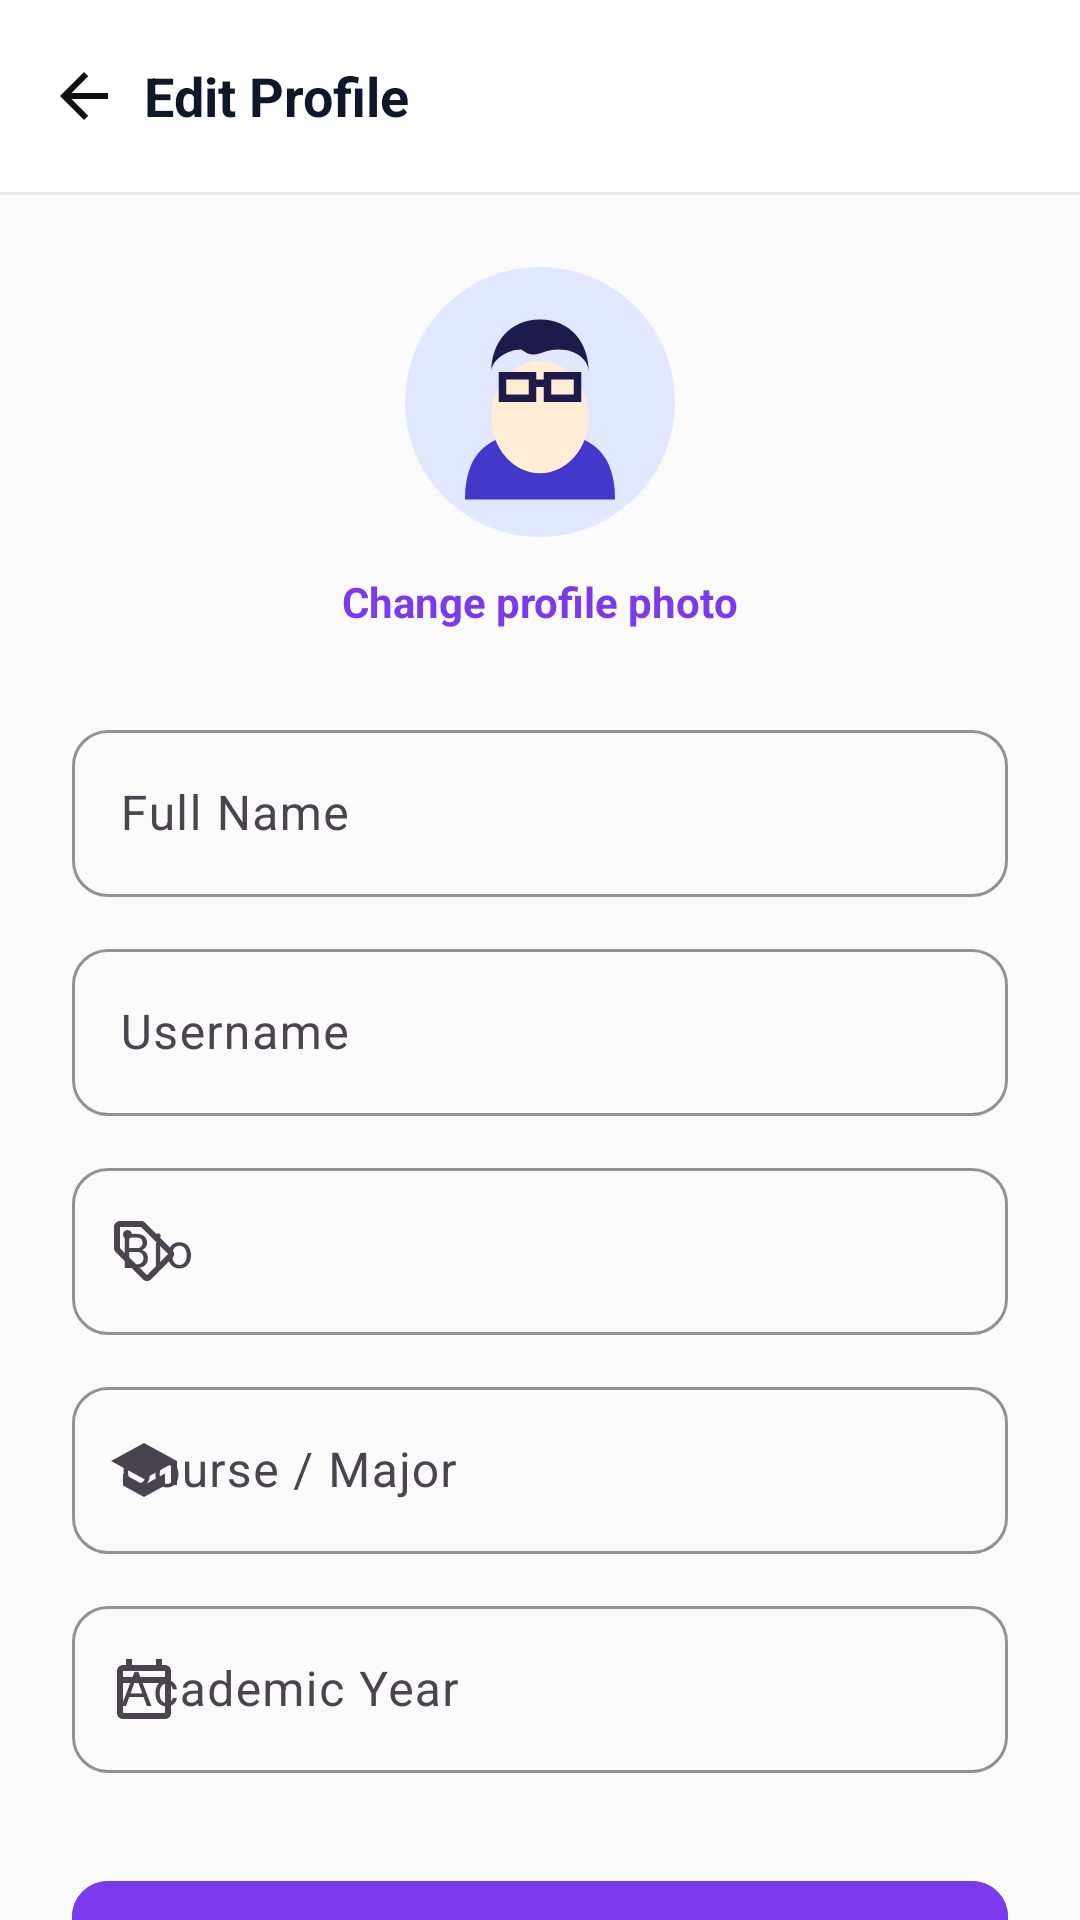

Layout XML and referenced resources for this Android screen:
<!-- AndroidManifest.xml: activity theme Theme.Viragram -->
<!-- res/layout/activity_edit_profile.xml -->
<?xml version="1.0" encoding="utf-8"?>
<androidx.core.widget.NestedScrollView xmlns:android="http://schemas.android.com/apk/res/android"
    xmlns:app="http://schemas.android.com/apk/res-auto"
    xmlns:tools="http://schemas.android.com/tools"
    android:layout_width="match_parent"
    android:layout_height="match_parent"
    android:background="@color/viragram_bg_light"
    android:fillViewport="true"
    tools:context=".activities.EditProfileActivity">

    <LinearLayout
        android:layout_width="match_parent"
        android:layout_height="wrap_content"
        android:orientation="vertical">

        
        <com.google.android.material.appbar.AppBarLayout
            android:layout_width="match_parent"
            android:layout_height="wrap_content"
            android:background="@color/viragram_surface_light"
            app:elevation="0dp">

            <com.google.android.material.appbar.MaterialToolbar
                android:id="@+id/toolbar_edit_profile"
                android:layout_width="match_parent"
                android:layout_height="?attr/actionBarSize">

                <ImageView
                    android:id="@+id/btn_edit_back"
                    android:layout_width="24dp"
                    android:layout_height="24dp"
                    android:layout_gravity="start|center_vertical"
                    android:contentDescription="@string/btn_back_to_login"
                    android:src="@drawable/ic_arrow_back_24" />

                <TextView
                    android:layout_width="wrap_content"
                    android:layout_height="wrap_content"
                    android:layout_gravity="start|center_vertical"
                    android:layout_marginStart="24dp"
                    android:text="Edit Profile"
                    android:textColor="@color/viragram_text_primary"
                    android:textSize="18sp"
                    android:textStyle="bold" />

            </com.google.android.material.appbar.MaterialToolbar>

            <View
                android:layout_width="match_parent"
                android:layout_height="1dp"
                android:background="@color/viragram_border" />

        </com.google.android.material.appbar.AppBarLayout>

        
        <LinearLayout
            android:layout_width="match_parent"
            android:layout_height="wrap_content"
            android:gravity="center_horizontal"
            android:orientation="vertical"
            android:padding="24dp">

            
            <ImageView
                android:id="@+id/iv_edit_avatar"
                android:layout_width="90dp"
                android:layout_height="90dp"
                android:contentDescription="@string/cd_author_avatar"
                android:src="@drawable/ic_avatar_1" />

            <TextView
                android:id="@+id/btn_change_photo"
                android:layout_width="wrap_content"
                android:layout_height="wrap_content"
                android:layout_marginTop="8dp"
                android:padding="4dp"
                android:text="Change profile photo"
                android:textColor="@color/viragram_purple_primary"
                android:textSize="14sp"
                android:textStyle="bold" />

            
            <com.google.android.material.textfield.TextInputLayout
                style="@style/Widget.Material3.TextInputLayout.OutlinedBox"
                android:layout_width="match_parent"
                android:layout_height="wrap_content"
                android:layout_marginTop="24dp"
                android:hint="Full Name"
                app:boxCornerRadiusBottomEnd="12dp"
                app:boxCornerRadiusBottomStart="12dp"
                app:boxCornerRadiusTopEnd="12dp"
                app:boxCornerRadiusTopStart="12dp"
                app:boxStrokeColor="@color/viragram_purple_primary"
                app:startIconDrawable="@drawable/ic_person_24">

                <com.google.android.material.textfield.TextInputEditText
                    android:id="@+id/et_edit_name"
                    android:layout_width="match_parent"
                    android:layout_height="wrap_content"
                    android:inputType="textPersonName"
                    android:textColor="@color/viragram_text_primary" />
            </com.google.android.material.textfield.TextInputLayout>

            <com.google.android.material.textfield.TextInputLayout
                style="@style/Widget.Material3.TextInputLayout.OutlinedBox"
                android:layout_width="match_parent"
                android:layout_height="wrap_content"
                android:layout_marginTop="12dp"
                android:hint="Username"
                app:boxCornerRadiusBottomEnd="12dp"
                app:boxCornerRadiusBottomStart="12dp"
                app:boxCornerRadiusTopEnd="12dp"
                app:boxCornerRadiusTopStart="12dp"
                app:boxStrokeColor="@color/viragram_purple_primary"
                app:startIconDrawable="@drawable/ic_person_24">

                <com.google.android.material.textfield.TextInputEditText
                    android:id="@+id/et_edit_username"
                    android:layout_width="match_parent"
                    android:layout_height="wrap_content"
                    android:inputType="text"
                    android:textColor="@color/viragram_text_primary" />
            </com.google.android.material.textfield.TextInputLayout>

            <com.google.android.material.textfield.TextInputLayout
                style="@style/Widget.Material3.TextInputLayout.OutlinedBox"
                android:layout_width="match_parent"
                android:layout_height="wrap_content"
                android:layout_marginTop="12dp"
                android:hint="Bio"
                app:boxCornerRadiusBottomEnd="12dp"
                app:boxCornerRadiusBottomStart="12dp"
                app:boxCornerRadiusTopEnd="12dp"
                app:boxCornerRadiusTopStart="12dp"
                app:boxStrokeColor="@color/viragram_purple_primary"
                app:startIconDrawable="@drawable/ic_tag_24">

                <com.google.android.material.textfield.TextInputEditText
                    android:id="@+id/et_edit_bio"
                    android:layout_width="match_parent"
                    android:layout_height="wrap_content"
                    android:inputType="textMultiLine"
                    android:textColor="@color/viragram_text_primary" />
            </com.google.android.material.textfield.TextInputLayout>

            <com.google.android.material.textfield.TextInputLayout
                style="@style/Widget.Material3.TextInputLayout.OutlinedBox"
                android:layout_width="match_parent"
                android:layout_height="wrap_content"
                android:layout_marginTop="12dp"
                android:hint="Course / Major"
                app:boxCornerRadiusBottomEnd="12dp"
                app:boxCornerRadiusBottomStart="12dp"
                app:boxCornerRadiusTopEnd="12dp"
                app:boxCornerRadiusTopStart="12dp"
                app:boxStrokeColor="@color/viragram_purple_primary"
                app:startIconDrawable="@drawable/ic_school_24">

                <com.google.android.material.textfield.TextInputEditText
                    android:id="@+id/et_edit_course"
                    android:layout_width="match_parent"
                    android:layout_height="wrap_content"
                    android:inputType="text"
                    android:textColor="@color/viragram_text_primary" />
            </com.google.android.material.textfield.TextInputLayout>

            <com.google.android.material.textfield.TextInputLayout
                style="@style/Widget.Material3.TextInputLayout.OutlinedBox"
                android:layout_width="match_parent"
                android:layout_height="wrap_content"
                android:layout_marginTop="12dp"
                android:hint="Academic Year"
                app:boxCornerRadiusBottomEnd="12dp"
                app:boxCornerRadiusBottomStart="12dp"
                app:boxCornerRadiusTopEnd="12dp"
                app:boxCornerRadiusTopStart="12dp"
                app:boxStrokeColor="@color/viragram_purple_primary"
                app:startIconDrawable="@drawable/ic_calendar_24">

                <com.google.android.material.textfield.TextInputEditText
                    android:id="@+id/et_edit_year"
                    android:layout_width="match_parent"
                    android:layout_height="wrap_content"
                    android:inputType="text"
                    android:textColor="@color/viragram_text_primary" />
            </com.google.android.material.textfield.TextInputLayout>

            <com.google.android.material.button.MaterialButton
                android:id="@+id/btn_save_changes"
                android:layout_width="match_parent"
                android:layout_height="52dp"
                android:layout_marginTop="32dp"
                android:backgroundTint="@color/viragram_purple_primary"
                android:text="Save Changes"
                android:textAllCaps="false"
                android:textColor="@color/white"
                android:textSize="16sp"
                android:textStyle="bold"
                app:cornerRadius="12dp" />

        </LinearLayout>

    </LinearLayout>

</androidx.core.widget.NestedScrollView>
<!-- resources referenced by this layout -->
<resources>
  <color name="viragram_bg_light">#FAFAFA</color>
  <color name="viragram_border">#EAEAEA</color>
  <color name="viragram_purple_primary">#7C3AED</color>
  <color name="viragram_surface_light">#FFFFFF</color>
  <color name="viragram_text_primary">#0F172A</color>
  <color name="white">#FFFFFFFF</color>
  <!-- drawable ic_arrow_back_24 (drawable) -->
  <vector xmlns:android="http://schemas.android.com/apk/res/android"
      android:width="24dp"
      android:height="24dp"
      android:viewportWidth="24"
      android:viewportHeight="24">
    <path
        android:fillColor="#FF121212"
        android:pathData="M20,11H7.83l5.59,-5.59L12,4l-8,8 8,8 1.41,-1.41L7.83,13H20v-2z"/>
  </vector>
  <!-- drawable ic_calendar_24 (drawable) -->
  <vector xmlns:android="http://schemas.android.com/apk/res/android"
      android:width="24dp"
      android:height="24dp"
      android:viewportWidth="24"
      android:viewportHeight="24">
    <path
        android:fillColor="#FF757575"
        android:pathData="M19,4h-1V2h-2v2H8V2H6v2H5C3.89,4 3.01,4.9 3.01,6L3,20c0,1.1 0.89,2 2,2h14c1.1,0 2,-0.9 2,-2V6c0,-1.1 -0.9,-2 -2,-2zM19,20H5V10h14v10zM19,8H5V6h14v2z"/>
  </vector>
  <!-- drawable ic_school_24 (drawable) -->
  <vector xmlns:android="http://schemas.android.com/apk/res/android"
      android:width="24dp"
      android:height="24dp"
      android:viewportWidth="24"
      android:viewportHeight="24">
    <path
        android:fillColor="#FF757575"
        android:pathData="M5,13.18v4L12,21l7,-3.82v-4L12,17l-7,-3.82zM12,3L1,9l11,6 9,-4.91V17h2V9L12,3z"/>
  </vector>
  <!-- drawable ic_tag_24 (drawable) -->
  <vector xmlns:android="http://schemas.android.com/apk/res/android"
      android:width="24dp"
      android:height="24dp"
      android:viewportWidth="24"
      android:viewportHeight="24">
    <path
        android:fillColor="#FF121212"
        android:pathData="M21.41,11.58l-9,-9C12.05,2.22 11.55,2 11,2H4C2.9,2 2,2.9 2,4v7c0,0.55 0.22,1.05 0.59,1.42l9,9c0.36,0.36 0.86,0.58 1.41,0.58 0.55,0 1.05,-0.22 1.41,-0.59l7-7c0.37,-0.36 0.59,-0.86 0.59,-1.41 0,-0.55 -0.23,-1.06 -0.59,-1.42zM13,20.01L4,11V4h7l9,9 -7,7.01zM6.5,8C7.33,8 8,7.33 8,6.5S7.33,5 6.5,5 5,5.67 5,6.5 5.67,8 6.5,8z"/>
  </vector>
  <string name="btn_back_to_login">Go Back</string>
  <string name="cd_author_avatar">Author Avatar</string>
  <style name="Theme.Viragram" parent="Base.Theme.Viragram" />
  <color name="viragram_purple_dark">#5B21B6</color>
  <style name="ViragramBottomSheetDialog" parent="ThemeOverlay.Material3.BottomSheetDialog">
          <item name="bottomSheetStyle">@style/ViragramBottomSheetStyle</item>
      </style>
  <style name="ViragramBottomSheetStyle" parent="Widget.Material3.BottomSheet.Modal">
          <item name="backgroundTint">@color/viragram_surface_light</item>
          <item name="shapeAppearance">@style/ShapeAppearance.Viragram.BottomSheet</item>
      </style>
  <style name="ShapeAppearance.Viragram.BottomSheet" parent="">
          <item name="cornerFamily">rounded</item>
          <item name="cornerSizeTopRight">24dp</item>
          <item name="cornerSizeTopLeft">24dp</item>
          <item name="cornerSizeBottomRight">0dp</item>
          <item name="cornerSizeBottomLeft">0dp</item>
      </style>
</resources>
